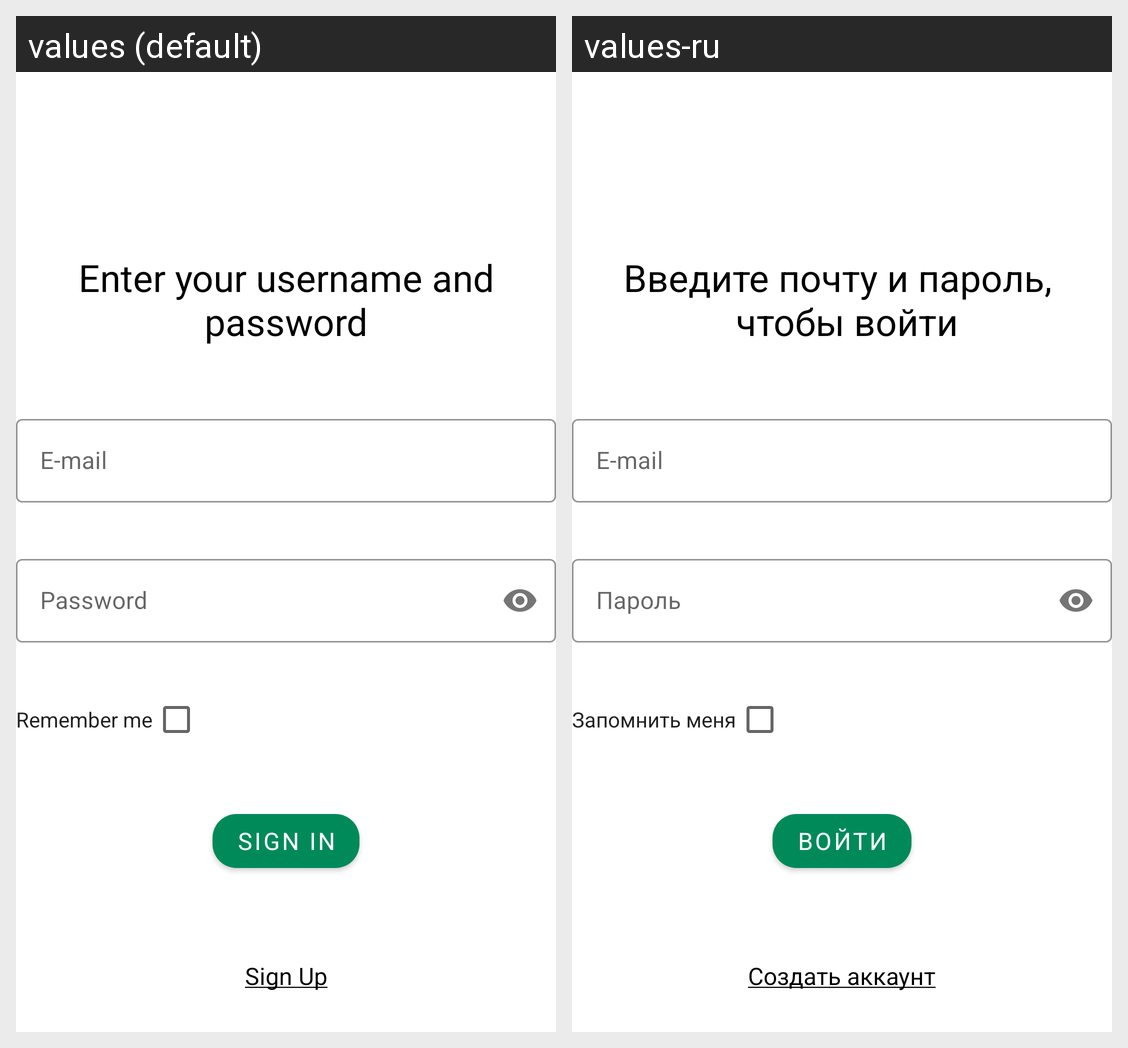

Here is an Android app screen in its default locale and in the app's own translations. Write out the translated-string differences for the strings that appear on this screen.
Android screen res/layout/activity_sign_in.xml rendered under 2 locales, left to right: values (default), values-ru. Device: Nexus 5 (rendered at 1080×1920; each locale shown at half size, 540×960, under a caption strip naming it); theme AppTheme.
Strings drawn on this screen, with the default value and each locale's value (text and hints the layout hard-codes, and strings that could not be matched under every locale, appear in the picture but are not listed):

signin_text
  values: Enter your username and password
  values-ru: Введите почту и пароль, 
       чтобы войти

reg_email
  values: E-mail
  values-ru: E-mail

reg_password
  values: Password
  values-ru: Пароль

reg_autoSave
  values: Remember me
  values-ru: Запомнить меня

signin_submit
  values: Sign In
  values-ru: Войти

signin_up
  values: Sign Up
  values-ru: Создать аккаунт
